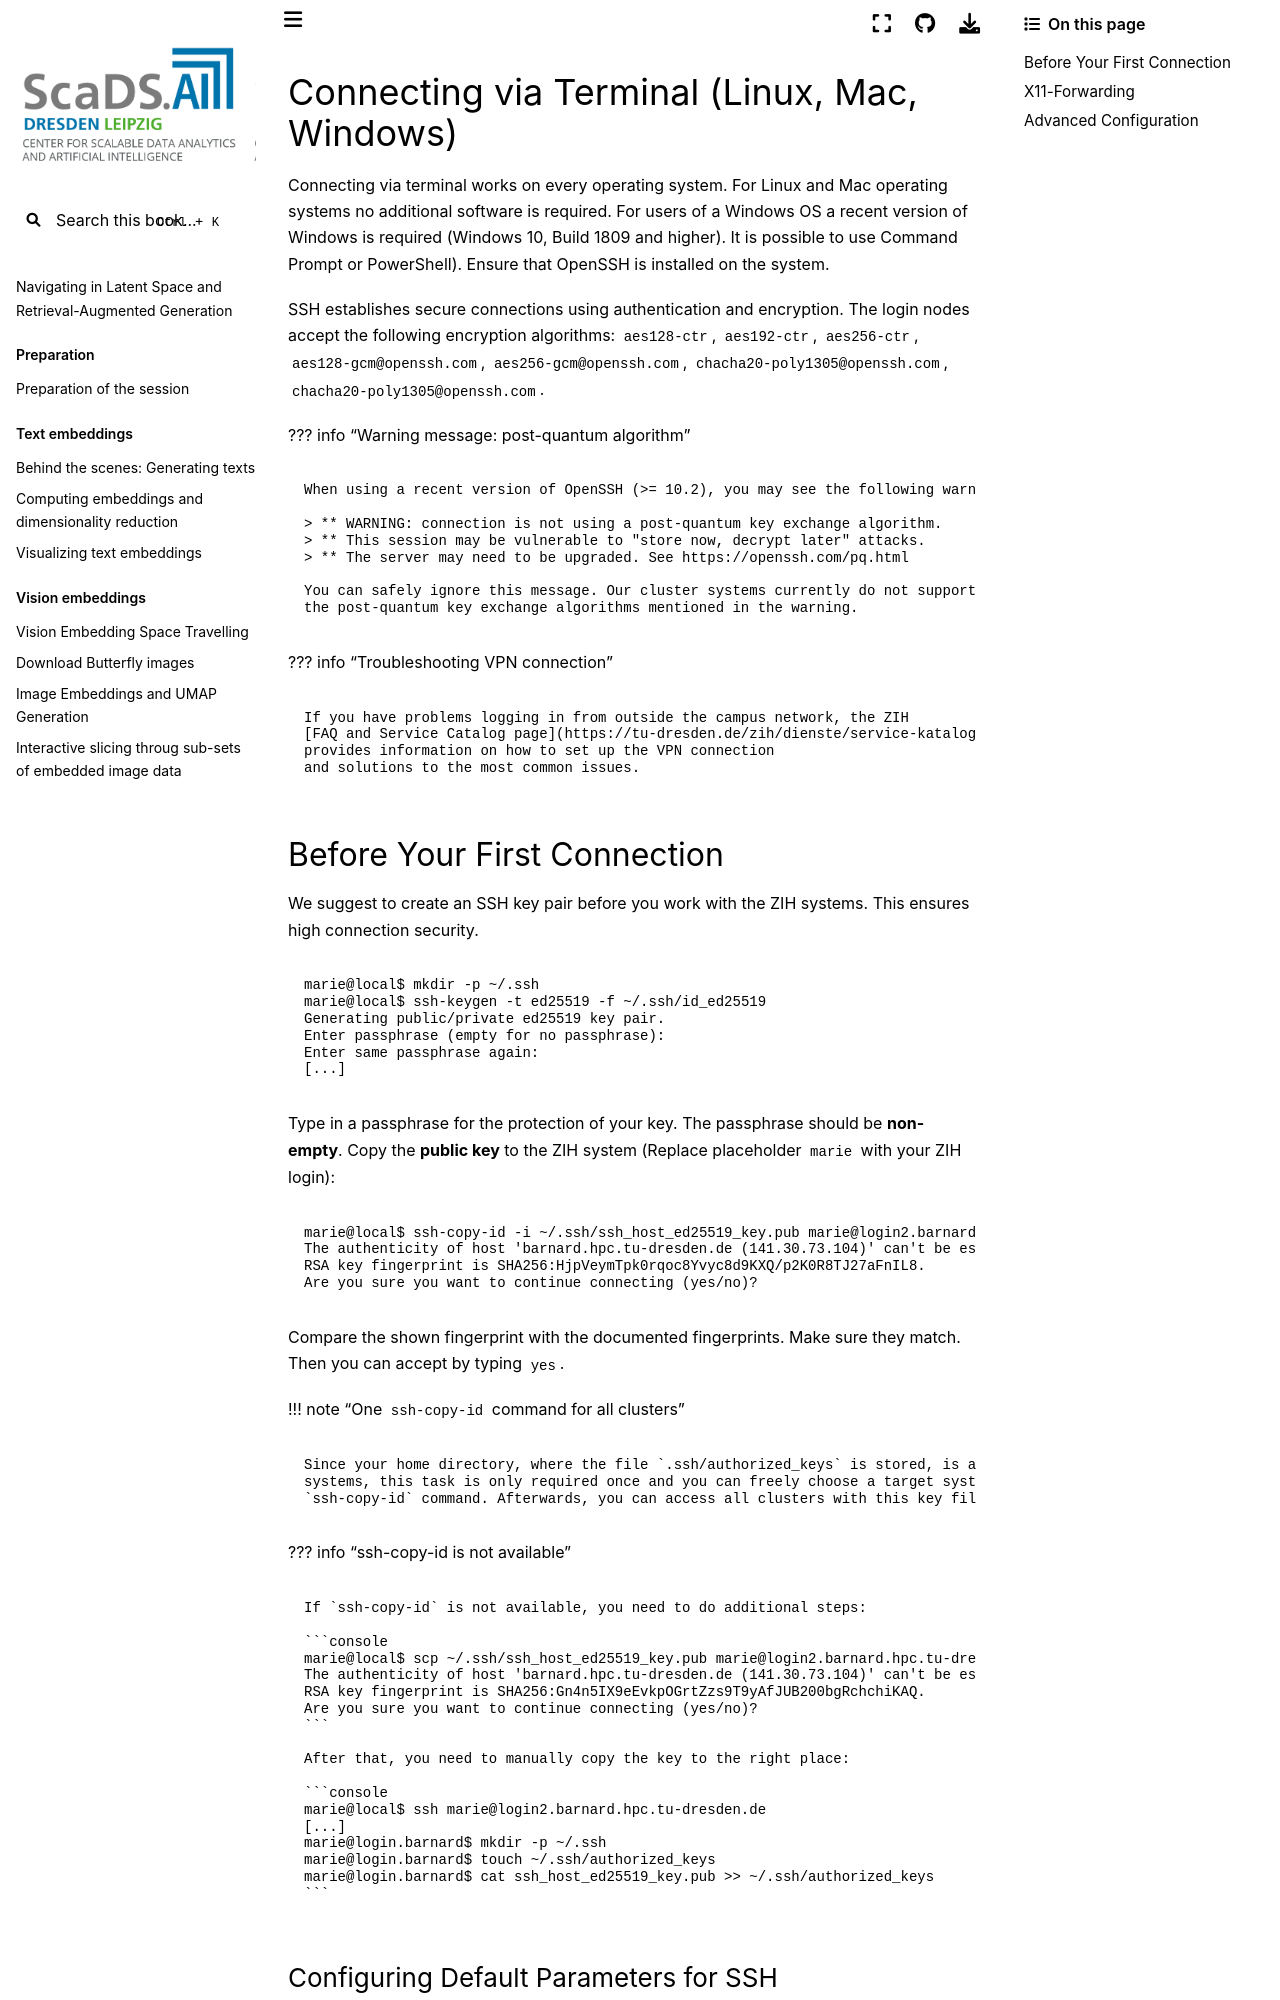

repository: ScaDS/rag-2026 · page: 04_rag_advanced/hpc-compendium/doc.zih.tu-dresden.de/docs/access/ssh_login.html · generator: jekyll

# Connecting via Terminal (Linux, Mac, Windows)

Connecting via terminal works on every operating system. For Linux and Mac operating systems
no additional software is required. For users of a Windows OS a recent version of Windows is
required (Windows 10, Build 1809 and higher). It is possible to use
[Command Prompt](https://en.wikipedia.org/wiki/Cmd.exe) or [PowerShell](https://en.wikipedia.org/wiki/PowerShell)).
Ensure that [OpenSSH](https://docs.microsoft.com/en-us/windows-hardware/manufacture/desktop/factoryos/connect-using-ssh?view=windows-10)
is installed on the system.

SSH establishes secure connections using authentication and encryption. The login nodes accept
the following encryption algorithms: `aes128-ctr`, `aes192-ctr`, `aes256-ctr`,
`aes128-gcm@openssh.com`, `aes256-gcm@openssh.com`, `chacha20-poly1305@openssh.com`,
`chacha20-poly1305@openssh.com`.

??? info "Warning message: post-quantum algorithm"

    When using a recent version of OpenSSH (>= 10.2), you may see the following warning:

    > ** WARNING: connection is not using a post-quantum key exchange algorithm.
    > ** This session may be vulnerable to "store now, decrypt later" attacks.
    > ** The server may need to be upgraded. See https://openssh.com/pq.html

    You can safely ignore this message. Our cluster systems currently do not support
    the post-quantum key exchange algorithms mentioned in the warning.

??? info "Troubleshooting VPN connection"

    If you have problems logging in from outside the campus network, the ZIH
    [FAQ and Service Catalog page](https://tu-dresden.de/zih/dienste/service-katalog/arbeitsumgebung/zugang_datennetz/vpn)
    provides information on how to set up the VPN connection
    and solutions to the most common issues.
